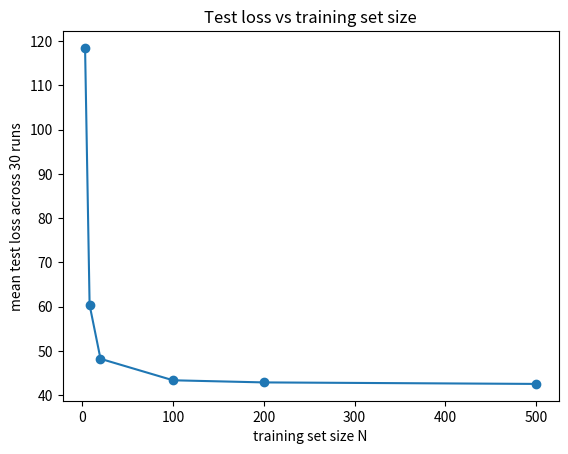

Generate this figure with matplotlib:
import numpy as np

# synthetic data
true_w = np.array([0.5, 1.5])
SIGMA = 0.3

def make_data(N, seed):
    rng = np.random.default_rng(seed)
    x = rng.uniform(0.0, 2.0, size=N)
    y = true_w[0] + true_w[1] * x + rng.normal(scale=SIGMA, size=N)
    return x, y

x_test, y_test = make_data(500, seed=99999)          # fixed test set

w0_grid = np.linspace(-1.0, 3.0, 81)             # step 0.05
w1_grid = np.linspace(-1.0, 3.0, 81)
sizes  = [3, 8, 20, 100, 200, 500]
seeds  = range(30)                                    # average over 30 training draws per size

# code

def predict(x: np.ndarray, w: np.ndarray) -> np.ndarray:
    return w[0]+ (w[1] * x)

def loss(x: np.ndarray, y: np.ndarray, w :np.ndarray) -> float:
    return np.sum((predict(x,w) - y)**2)

def loss_grad(x: np.ndarray, y: np.ndarray, w: np.ndarray) -> np.ndarray:
    return np.array([np.sum(2 * (predict(x,w) - y)),
             np.sum(2 * (predict(x,w) - y) * x)])

def fit_grid(x: np.ndarray, y: np.ndarray, w0_grid: np.ndarray, w1_grid: np.ndarray) -> np.ndarray:
    w0 = w0_grid[:, None, None] ### shape (G0, 1, 1)
    w1 = w1_grid[None, :, None] ### shape (1, G1, 1)
    xx = x[None, None, :] ### shape (1, 1, I)
    yy = y[None, None, :] ### shape (1, 1, I)

    loss_grid = (((w0 + w1 * xx) - yy)**2).sum(axis=-1)

    min_row, min_col = np.unravel_index(np.argmin(loss_grid), loss_grid.shape)
    return np.array([w0_grid[min_row], w1_grid[min_col]])

def experiment_with_different_sizes(x_test: np.ndarray, y_test: np.ndarray) -> tuple[np.ndarray, np.ndarray]:
    mean_param_dist = np.zeros((len(sizes),))
    mean_test_loss = np.zeros((len(sizes),))
    for i, size in enumerate(sizes):
        training_runs_param_dists = np.zeros(len(seeds))
        training_runs_test_losses = np.zeros(len(seeds))
        for j, seed in enumerate(seeds):
            x, y = make_data(size, seed)
            best_w = fit_grid(x, y, w0_grid, w1_grid)
            training_runs_param_dists[j] = np.linalg.norm(best_w - true_w)
            training_runs_test_losses[j] = loss(x_test, y_test, best_w)
        mean_param_dist[i] = np.mean(training_runs_param_dists)
        mean_test_loss[i] = np.mean(training_runs_test_losses)
    return (mean_param_dist, mean_test_loss)

mean_param_dist, mean_test_loss = experiment_with_different_sizes(x_test, y_test)
        
# plot
import matplotlib.pyplot as plt
plt.plot(sizes, mean_test_loss, marker="o")
plt.xlabel("training set size N")
plt.ylabel("mean test loss across 30 runs")
plt.title("Test loss vs training set size")
plt.show()
